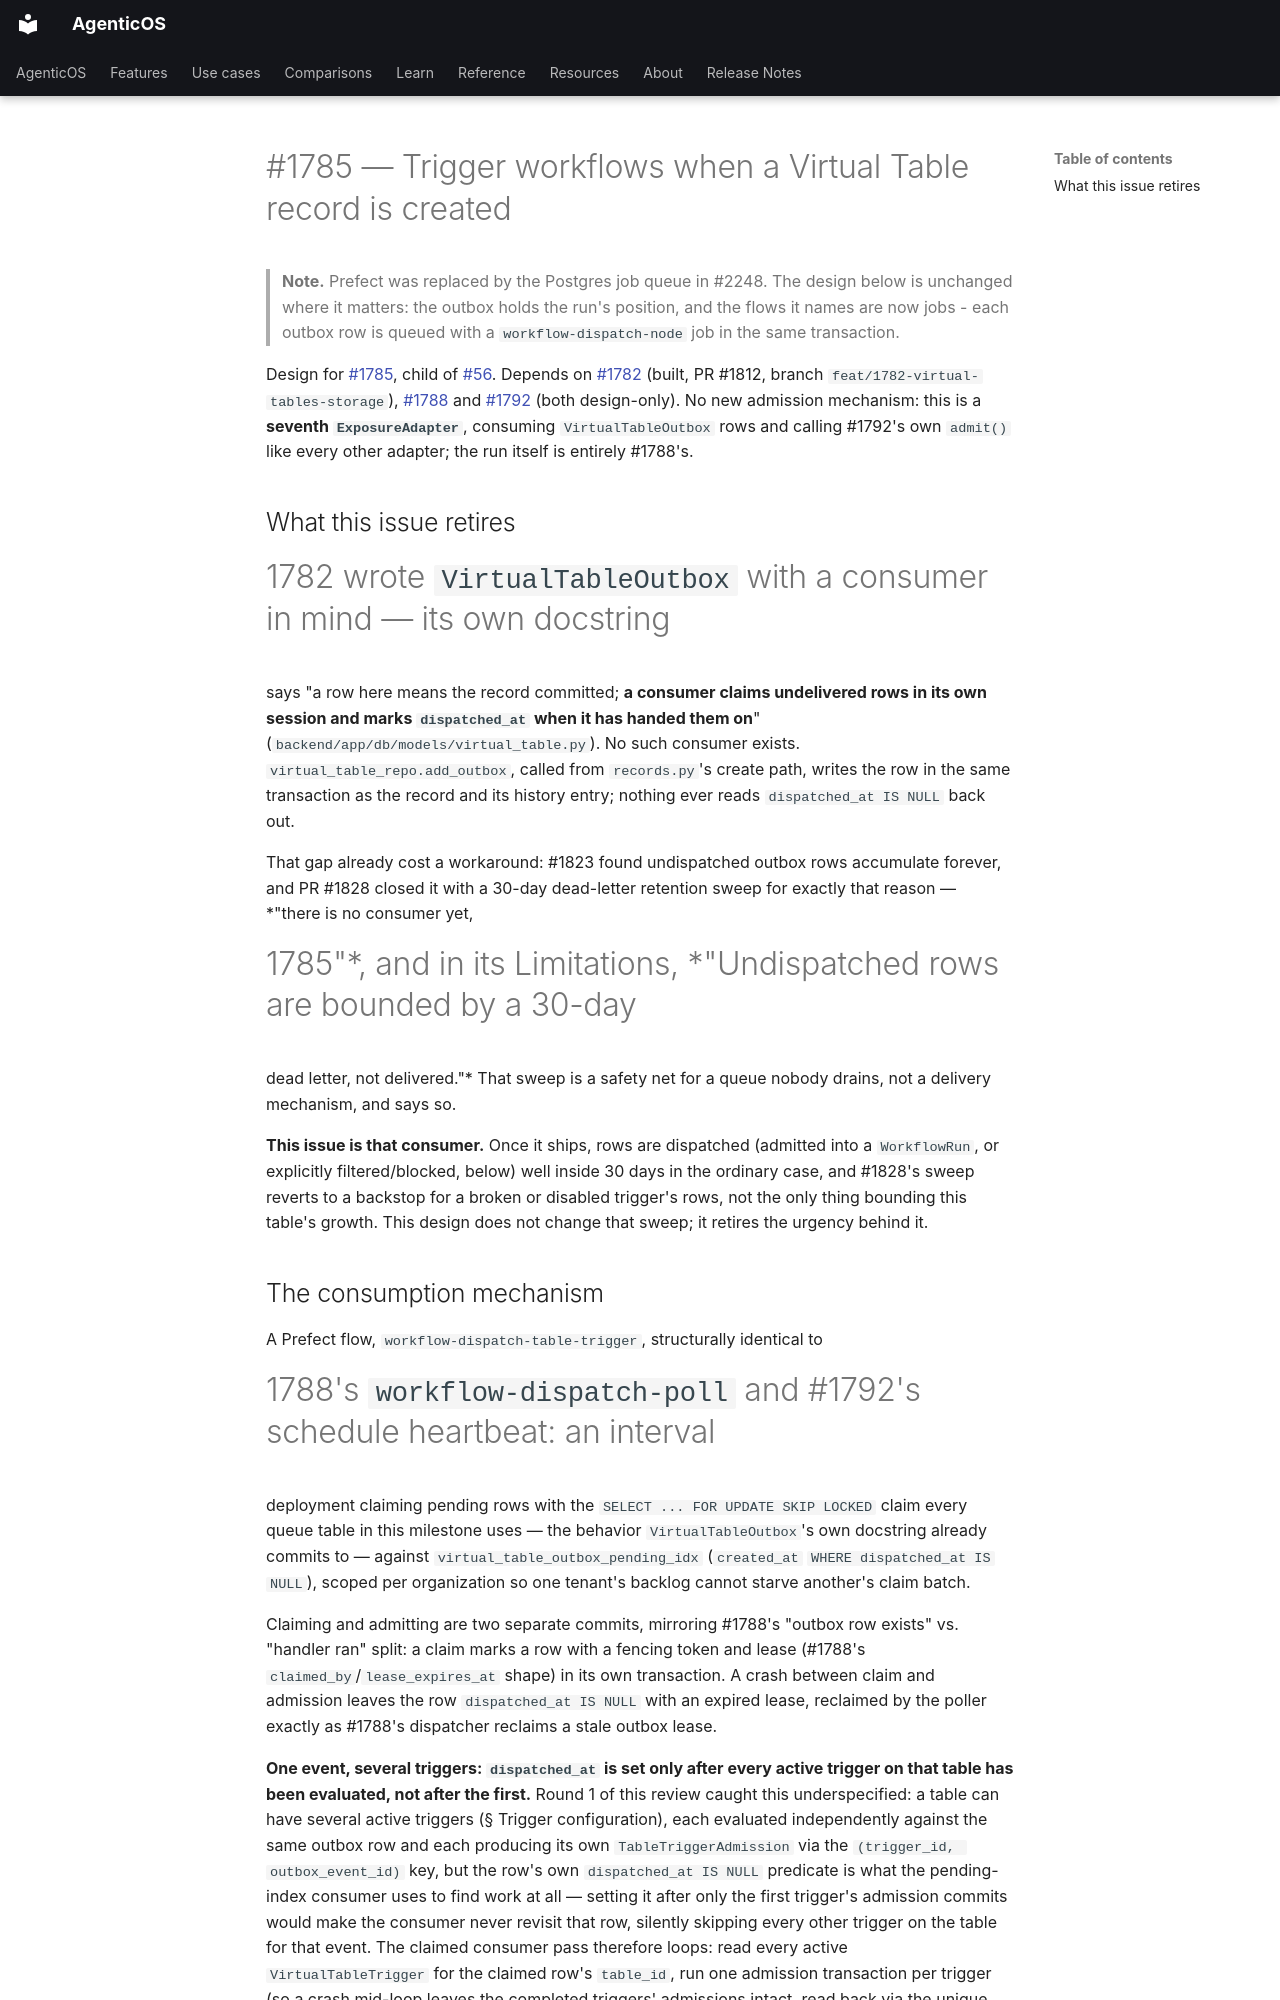

repository: vstorm-co/agenticos · page: plans/1785-table-created-trigger/index.html · generator: mkdocs

# #1785 — Trigger workflows when a Virtual Table record is created

> **Note.** Prefect was replaced by the Postgres job queue in #2248. The design
> below is unchanged where it matters: the outbox holds the run's position, and the
> flows it names are now jobs - each outbox row is queued with a `workflow-dispatch-node`
> job in the same transaction.

Design for [#1785](https://github.com/vstorm-co/agenticos/issues/1785), child
of [#56](https://github.com/vstorm-co/agenticos/issues/56). Depends on
[#1782](https://github.com/vstorm-co/agenticos/issues/1782) (built, PR #1812,
branch `feat/1782-virtual-tables-storage`), [#1788](1788-durable-execution.md)
and [#1792](1792-channel-adapters.md) (both design-only). No new admission
mechanism: this is a **seventh `ExposureAdapter`**, consuming
`VirtualTableOutbox` rows and calling #1792's own `admit()` like every other
adapter; the run itself is entirely #1788's.

## What this issue retires

#1782 wrote `VirtualTableOutbox` with a consumer in mind — its own docstring
says "a row here means the record committed; **a consumer claims undelivered
rows in its own session and marks `dispatched_at` when it has handed them
on**" (`backend/app/db/models/virtual_table.py`). No such consumer exists.
`virtual_table_repo.add_outbox`, called from `records.py`'s create path,
writes the row in the same transaction as the record and its history entry;
nothing ever reads `dispatched_at IS NULL` back out.

That gap already cost a workaround: #1823 found undispatched outbox rows
accumulate forever, and PR #1828 closed it with a 30-day dead-letter
retention sweep for exactly that reason — *"there is no consumer yet,
#1785"*, and in its Limitations, *"Undispatched rows are bounded by a 30-day
dead letter, not delivered."* That sweep is a safety net for a queue nobody
drains, not a delivery mechanism, and says so.

**This issue is that consumer.** Once it ships, rows are dispatched (admitted
into a `WorkflowRun`, or explicitly filtered/blocked, below) well inside 30
days in the ordinary case, and #1828's sweep reverts to a backstop for a
broken or disabled trigger's rows, not the only thing bounding this table's
growth. This design does not change that sweep; it retires the urgency
behind it.

## The consumption mechanism

A Prefect flow, `workflow-dispatch-table-trigger`, structurally identical to
#1788's `workflow-dispatch-poll` and #1792's schedule heartbeat: an interval
deployment claiming pending rows with the `SELECT ... FOR UPDATE SKIP LOCKED`
claim every queue table in this milestone uses — the behavior
`VirtualTableOutbox`'s own docstring already commits to — against
`virtual_table_outbox_pending_idx` (`created_at` `WHERE dispatched_at IS
NULL`), scoped per organization so one tenant's backlog cannot starve
another's claim batch.

Claiming and admitting are two separate commits, mirroring #1788's "outbox
row exists" vs. "handler ran" split: a claim marks a row with a fencing
token and lease (#1788's `claimed_by`/`lease_expires_at` shape) in its own
transaction. A crash between claim and admission leaves the row
`dispatched_at IS NULL` with an expired lease, reclaimed by the poller
exactly as #1788's dispatcher reclaims a stale outbox lease.

**One event, several triggers: `dispatched_at` is set only after every
active trigger on that table has been evaluated, not after the first.**
Round 1 of this review caught this underspecified: a table can have several
active triggers (§ Trigger configuration), each evaluated independently
against the same outbox row and each producing its own
`TableTriggerAdmission` via the `(trigger_id, outbox_event_id)` key, but the
row's own `dispatched_at IS NULL` predicate is what the pending-index
consumer uses to find work at all — setting it after only the first
trigger's admission commits would make the consumer never revisit that row,
silently skipping every other trigger on the table for that event. The
claimed consumer pass therefore loops: read every active
`VirtualTableTrigger` for the claimed row's `table_id`, run one admission
transaction per trigger (so a crash mid-loop leaves the completed triggers'
admissions intact, read back via the unique constraint on retry, and only
the unevaluated remainder re-runs), and set `dispatched_at` in a final,
separate small transaction once the loop has evaluated all of them — never
inside any individual trigger's own admission transaction.
